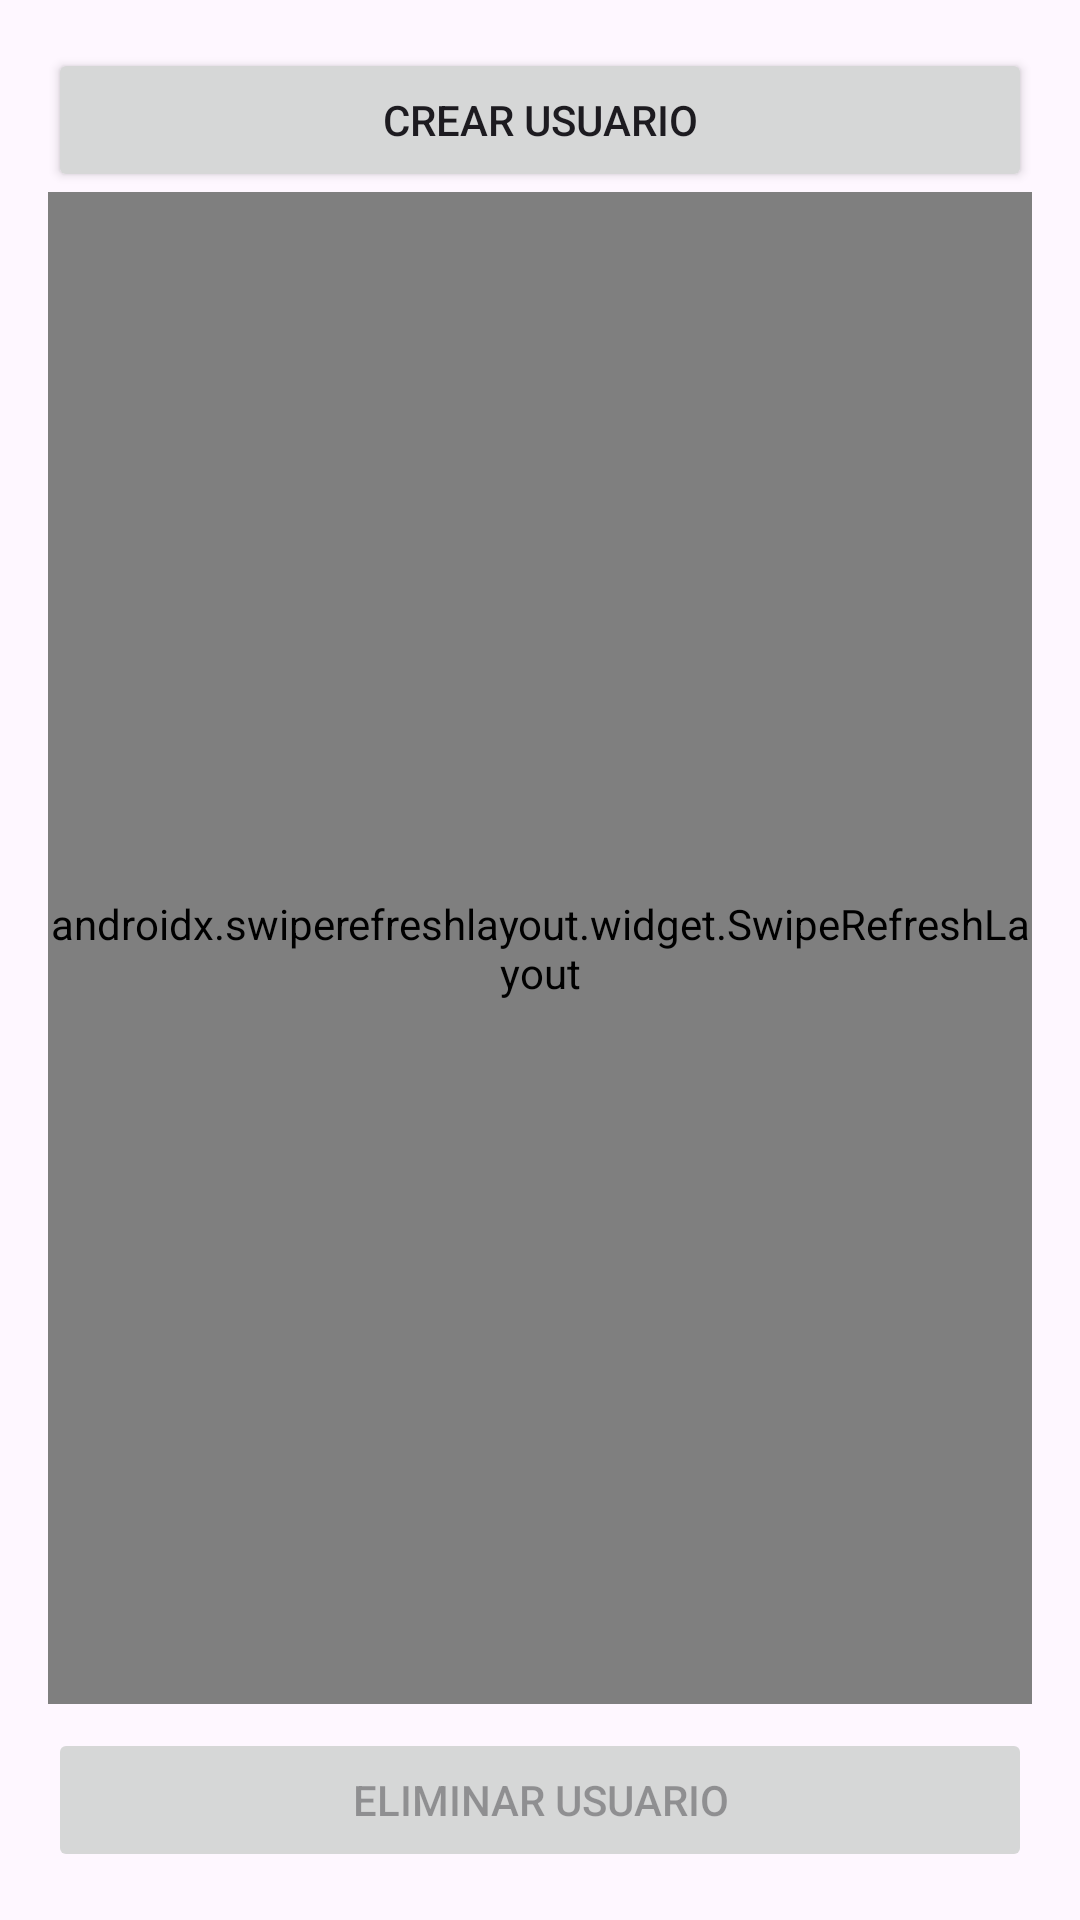

Android layout source for this screen:
<!-- AndroidManifest.xml: application theme Theme.MeteuApp -->
<!-- res/layout/activity_users.xml -->
<?xml version="1.0" encoding="utf-8"?>
<LinearLayout xmlns:android="http://schemas.android.com/apk/res/android"
    android:layout_width="match_parent"
    android:layout_height="match_parent"
    android:orientation="vertical"
    android:padding="16dp">

    <Button
        android:id="@+id/btn_add_user"
        android:layout_width="match_parent"
        android:layout_height="wrap_content"
        android:text="Crear usuario" />

    <ProgressBar
        android:id="@+id/progress"
        android:layout_width="wrap_content"
        android:layout_height="wrap_content"
        android:visibility="gone"
        android:layout_gravity="center"
        android:layout_marginTop="8dp"
        android:layout_marginBottom="8dp" />

    <androidx.swiperefreshlayout.widget.SwipeRefreshLayout
        android:id="@+id/swipe"
        android:layout_width="match_parent"
        android:layout_height="0dp"
        android:layout_weight="1">

        <androidx.recyclerview.widget.RecyclerView
            android:id="@+id/rv_users"
            android:layout_width="match_parent"
            android:layout_height="match_parent" />

    </androidx.swiperefreshlayout.widget.SwipeRefreshLayout>

    <Button
        android:id="@+id/btn_delete_user"
        android:layout_width="match_parent"
        android:layout_height="wrap_content"
        android:text="Eliminar usuario"
        android:enabled="false"
        android:layout_marginTop="8dp" />

</LinearLayout>
<!-- resources referenced by this layout -->
<resources>
  <style name="Theme.MeteuApp" parent="Base.Theme.MeteuApp" />
  <style name="Base.Theme.MeteuApp" parent="Theme.Material3.DayNight.NoActionBar">
          
          
      </style>
</resources>
